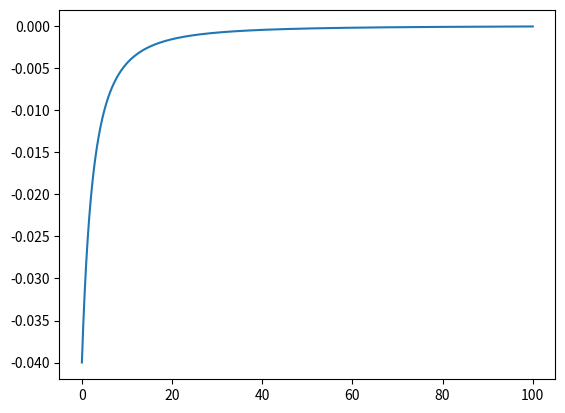

Write the Python code that produced this figure. (Note: this script raises an exception after producing the figure.)
# импортируем модули
import numpy as np
import matplotlib.pyplot as plt

# константа k
k = 1
# магнит представим как две заряженные
# статическим электричеством сферы
# диаметра d, находящиеся на расстоянии l
# друг от друга. L - расстояние между 2
# одинаковыми магнитами. F - сила, действующая
# между магнитами. Если северный полюс
# одного магнита напротив южного другого,
# тогда F = k/L**2 - k/(L+l)**2, где
# k/L**2 - сила притяжения разноимённых полюсов,
# а k/(L+l)**2 - сила отталкивания одноимённых
d = 5
l = 5

F = lambda L: k/L**2 - k/(L+l)**2
# Функция убывания силы от 4 степени расстояния:
y = lambda L: k*L**(-4)
# Функция убывания силы от 2 степени расстояния:
y1= lambda L: k*L**(-2)

# создаём рисунок с координатную плоскость
fig = plt.subplots()
# создаём область, в которой будет
# - отображаться график
L = np.linspace(0, 100, 100000)
# значения L, которые будут отображены
# количество элементов в созданном массиве
# - качество прорисовки графика

# рисуем график
#plt.plot(L, F(L))
#plt.plot(L, y1(L))
# график отклонения одной функции от другой
plt.plot(L, F(L) - y1(L))
# показываем график
plt.show()

# что хранится в y
print (y)
print (x)
